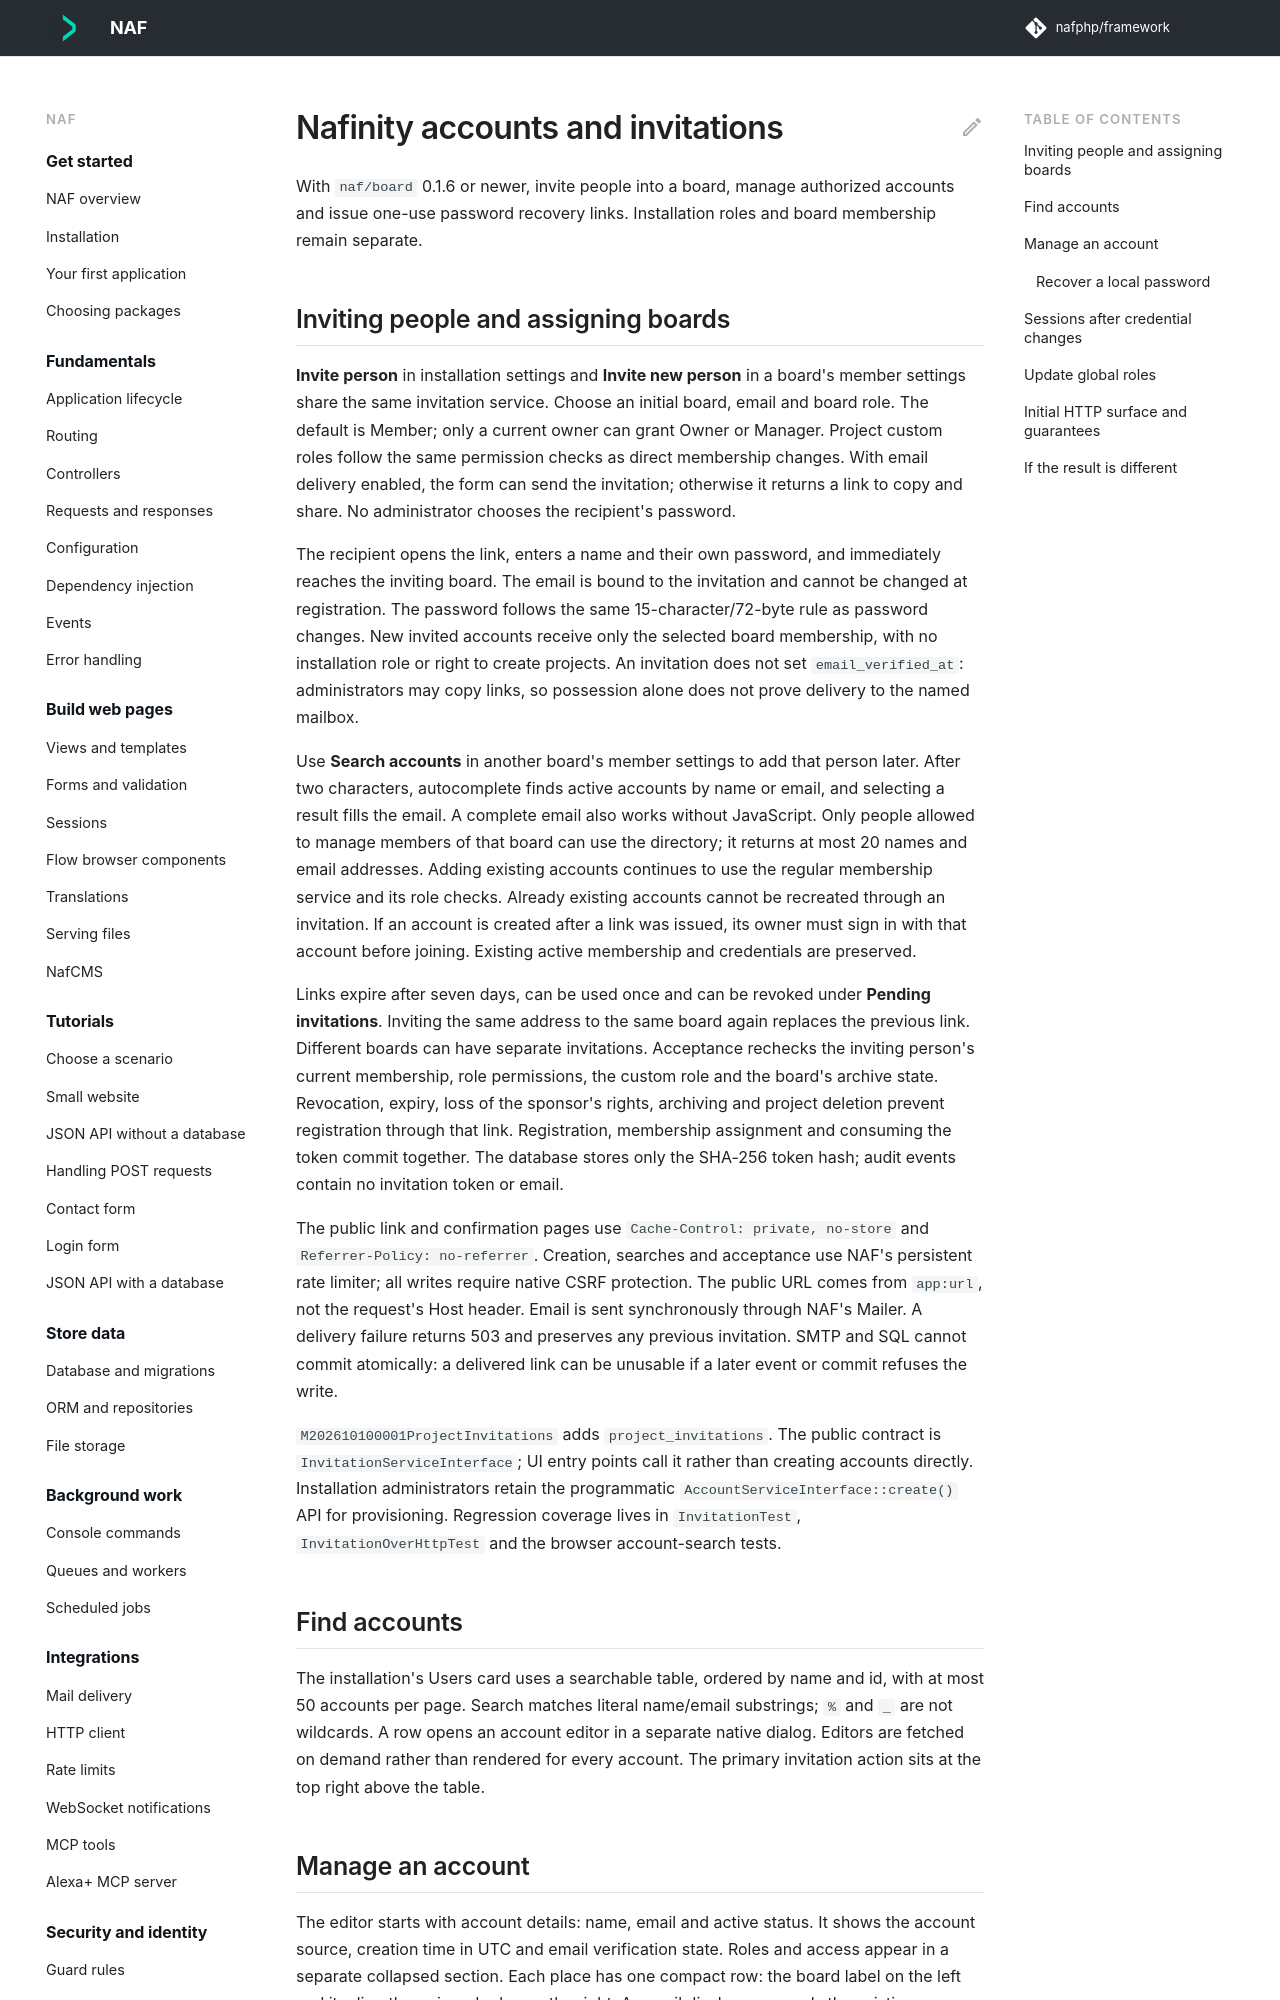

repository: nafphp/docs · page: built-with/nafinity-accounts/index.html · generator: mkdocs

---
title: Nafinity accounts and invitations
---

# Nafinity accounts and invitations

With `naf/board` 0.1.6 or newer, invite people into a board, manage authorized accounts and issue one-use password recovery links. Installation roles and board membership remain separate.

## Inviting people and assigning boards

**Invite person** in installation settings and **Invite new person** in a board's
member settings share the same invitation service. Choose an initial board, email and board
role. The default is Member; only a current owner can grant Owner or Manager. Project custom
roles follow the same permission checks as direct membership changes. With email delivery
enabled, the form can send the invitation; otherwise it returns a link to copy and share.
No administrator chooses the recipient's password.

The recipient opens the link, enters a name and their own password, and immediately reaches
the inviting board. The email is bound to the invitation and cannot be changed at registration.
The password follows the same 15-character/72-byte rule as password changes. New invited
accounts receive only the selected board membership, with no installation role or right to
create projects. An invitation does not set `email_verified_at`: administrators may copy links,
so possession alone does not prove delivery to the named mailbox.

Use **Search accounts** in another board's member settings to add that person later. After
two characters, autocomplete finds active accounts by name or email, and selecting a result
fills the email. A complete email also works without JavaScript. Only people allowed to manage
members of that board can use the directory; it returns at most 20 names and email addresses.
Adding existing accounts continues to use the regular membership service and its role checks.
Already existing accounts cannot be recreated through an invitation. If an account is created
after a link was issued, its owner must sign in with that account before joining. Existing active
membership and credentials are preserved.

Links expire after seven days, can be used once and can be revoked under **Pending invitations**.
Inviting the same address to the same board again replaces the previous link. Different boards
can have separate invitations. Acceptance rechecks the inviting person's current membership,
role permissions, the custom role and the board's archive state. Revocation, expiry, loss of
the sponsor's rights, archiving and project deletion prevent registration through that link.
Registration, membership assignment and consuming the token commit together. The database
stores only the SHA-256 token hash; audit events contain no invitation token or email.

The public link and confirmation pages use `Cache-Control: private, no-store` and
`Referrer-Policy: no-referrer`. Creation, searches and acceptance use NAF's persistent rate
limiter; all writes require native CSRF protection. The public URL comes from `app:url`, not
the request's Host header. Email is sent synchronously through NAF's Mailer. A delivery failure
returns 503 and preserves any previous invitation. SMTP and SQL cannot commit atomically:
a delivered link can be unusable if a later event or commit refuses the write.

`M202610100001ProjectInvitations` adds `project_invitations`. The public contract is
`InvitationServiceInterface`; UI entry points call it rather than creating accounts directly.
Installation administrators retain the programmatic `AccountServiceInterface::create()` API
for provisioning. Regression coverage lives in `InvitationTest`, `InvitationOverHttpTest` and
the browser account-search tests.

## Find accounts

The installation's Users card uses a searchable table, ordered by name and id,
with at most 50 accounts per page. Search matches literal name/email substrings;
`%` and `_` are not wildcards. A row opens an account editor in a separate native
dialog. Editors are fetched on demand rather than rendered for every account.
The primary invitation action sits at the top right above the table.
